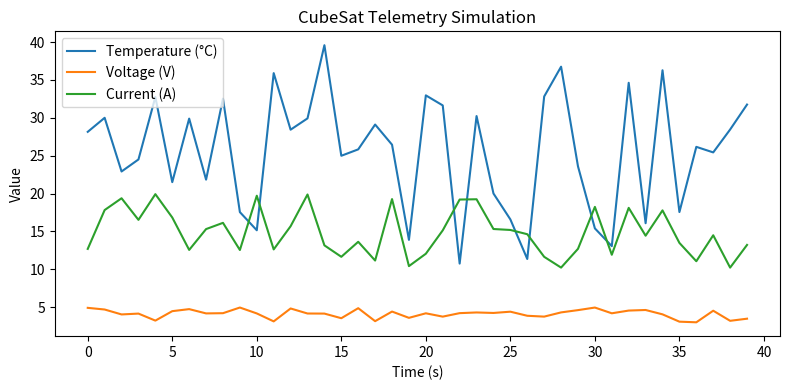

Python code for this plot:
import matplotlib.pyplot as plt
import random
import time

num_points = 40

temperatures = []
voltages = []
currents = []
timestamps = []

for i in range(num_points):
    t = i  
    temperature  = random.uniform(10, 40)   
    voltage = random.uniform(3.0, 5.0) 
    current  = random.uniform(10.0 , 20.0) 
    
    timestamps.append(t)
    temperatures.append(temperature)
    voltages.append(voltage)
    currents.append(current)
    
    time.sleep(0.1)  


plt.figure(figsize=(8, 4))
plt.plot(timestamps, temperatures, label='Temperature (°C)')
plt.plot(timestamps, voltages, label='Voltage (V)')
plt.plot(timestamps, currents, label='Current (A)')

plt.xlabel("Time (s)")
plt.ylabel("Value")
plt.title("CubeSat Telemetry Simulation")
plt.legend()
plt.tight_layout()
plt.show()
